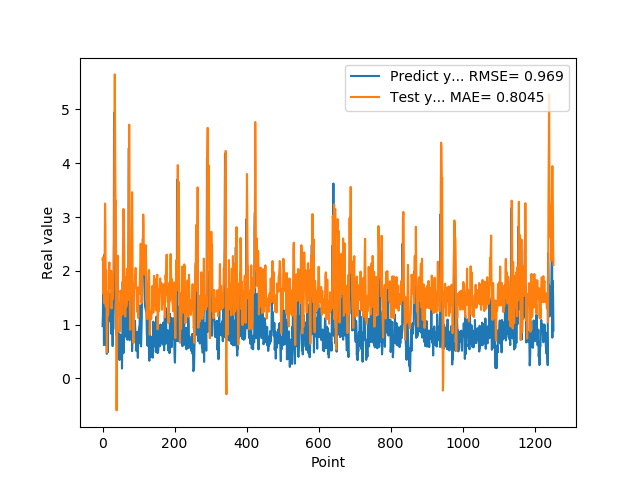

Source data for this figure (header and first rows):
9.717460274700000511e-01, 2.207626449515639244e+00
1.176299691200000108e+00, 2.247989892760681396e+00
1.714609026910000056e+00, 1.569286753434443016e+00
1.307337045669999975e+00, 1.889652102788998755e+00
6.186890006069999393e-01, 2.138707542194572930e+00
2.298435926440000276e+00, 1.396594996320386972e+00
1.808241009709999902e+00, 2.339313275643717827e+00
8.794149756429999742e-01, 3.250696430517733937e+00
1.570945024490000064e+00, 2.854735028933701457e+00
1.578516006470000121e+00, 1.338234153200339227e+00
6.200309991839999535e-01, 2.016091810262252704e+00
9.928810000419999726e-01, 1.408759540941514121e+00
4.551869928839999413e-01, 4.839136260249267685e-01
1.017398953439999865e+00, 9.343703911926801720e-01
8.378469943999999892e-01, 1.598312297108536617e+00
4.884769916529999589e-01, 1.165610911188047938e+00
1.246340990070000210e+00, 1.213701857441323195e+00
1.209630966189999990e+00, 1.426708149924145630e+00
1.252451062200000020e+00, 2.041829773124555381e+00
1.519726991650000025e+00, 2.155317476687752976e+00
1.063797950739999942e+00, 1.763104599037053744e+00
1.571495056150000069e+00, 1.691543918649996758e+00
1.278105020519999968e+00, 1.704618601652070131e+00
1.192077994349999948e+00, 1.828851249445468508e+00
8.304439187050000060e-01, 2.001722894044068557e+00
1.402015686039999931e+00, 1.300109350388151785e+00
1.156504034999999986e+00, 1.678794022494255023e+00
1.162554860120000200e+00, 1.788745907362881526e+00
6.007519960399999581e-01, 1.931095290323184610e+00
1.253835797310000055e+00, 1.475732490675711661e+00
1.791844010350000183e+00, 1.684648609040870326e+00
1.734062552449999961e+00, 2.165632718798534473e+00
4.939970970150000085e+00, 2.541648936779082657e+00
2.394351005549999911e+00, 4.591106725312205761e+00
2.212575912479999740e+00, 5.652101147332684761e+00
1.886527061460000043e+00, 4.524541620589087820e+00
9.343829751010001017e-01, 3.227139850540027055e+00
9.099829792980000942e-01, 3.304531442789195861e+00
8.112999796870000724e-01, 5.174451175350397447e-01
1.049708962440000004e+00, -5.955913510027009972e-01
1.351788043980000076e+00, 1.594225343387531413e-01
1.277305960659999906e+00, 1.607605139054332444e+00
7.854449748989998925e-01, 2.281621070136021334e+00
4.846229851250000165e-01, 1.616230766250309925e+00
6.676359772680000582e-01, 1.209004845887309942e+00
8.322510123249999836e-01, 1.167112936771316667e+00
5.959370136259999340e-01, 1.399556108626930362e+00
3.410890102390000123e-01, 1.260798520859200966e+00
6.860110163689999707e-01, 8.680761085062224103e-01
8.153510093690000682e-01, 1.139938898107989207e+00
3.985430002210000322e-01, 1.632422910174279096e+00
6.998159885410000225e-01, 1.568562478797699722e+00
4.263690114019999533e-01, 1.237196590776843630e+00
6.866139769550000382e-01, 1.293502532243642866e+00
1.826770007609999913e-01, 1.594364962331343616e+00
7.018824815749999946e-01, 1.181705051861950073e+00
1.796682000159999681e+00, 1.481245881260329078e+00
7.204269766809999753e-01, 2.592462451653760880e+00
4.680640101429999755e-01, 3.150163219314572327e+00
6.408870220180000743e-01, 2.978459715494146565e+00
7.520520091060001189e-01, 2.506480751043616451e+00
... 1,192 more rows
